Photos from the image-classification dataset "data_v2" in the GitHub repository MikuFg/RTL-SDR_core. Its 4 classes are: airplane, bird, drone, helicopter.

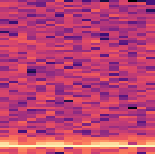
Label: bird

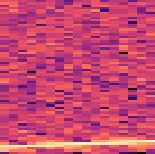
Label: airplane

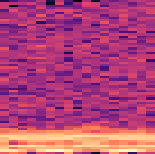
Label: drone

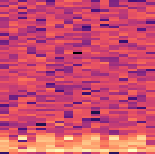
Label: helicopter

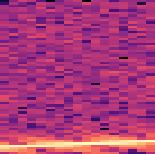
Label: airplane

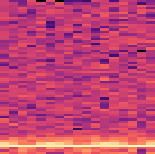
Label: bird
